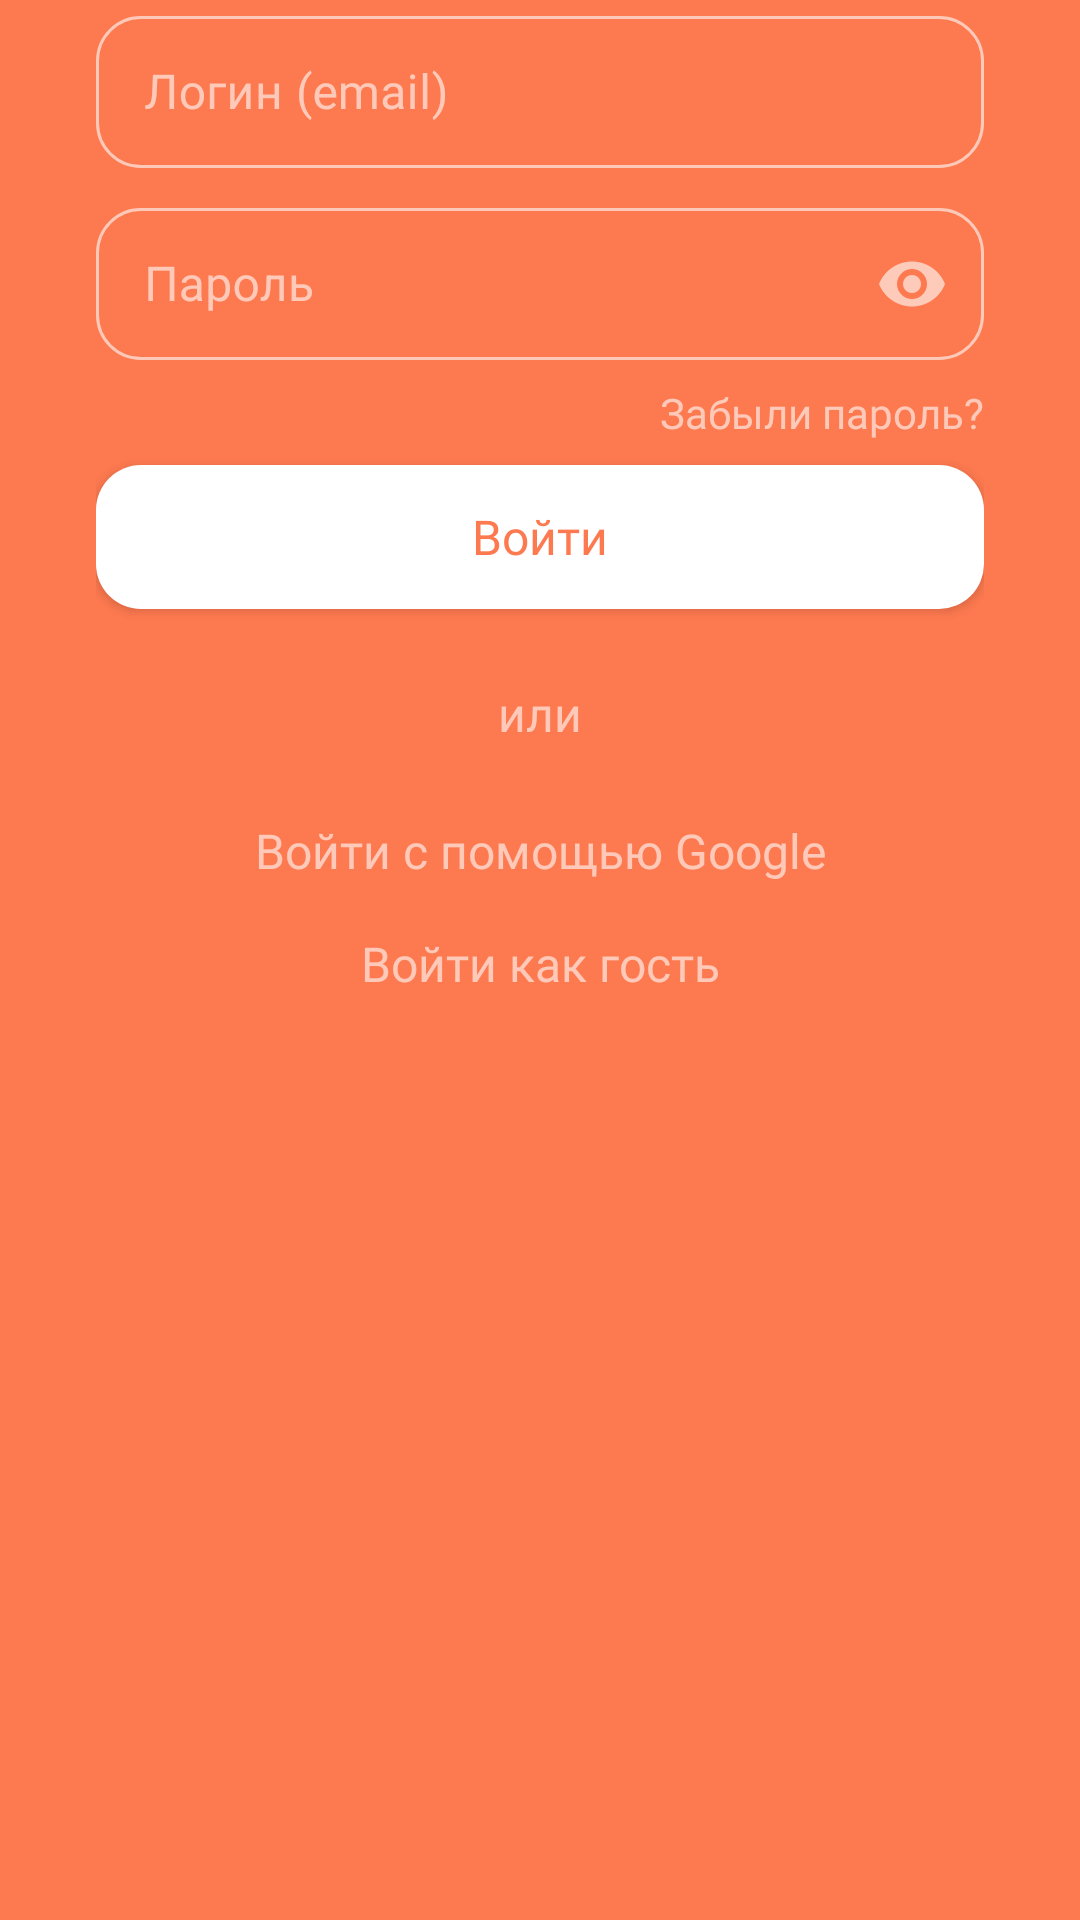

Reconstruct the res/layout file that produces this screen, plus the resources it refers to.
<!-- AndroidManifest.xml: application theme Theme.PocketChief -->
<!-- res/layout/fragment_sign_in.xml -->
<?xml version="1.0" encoding="utf-8"?>
<layout xmlns:android="http://schemas.android.com/apk/res/android"
        xmlns:app="http://schemas.android.com/apk/res-auto">

    <androidx.constraintlayout.widget.ConstraintLayout
        xmlns:tools="http://schemas.android.com/tools"
        android:layout_width="match_parent"
        android:layout_height="match_parent"
        android:paddingStart="?attr/paddingStart"
        android:paddingEnd="?attr/paddingEnd"
        android:background="@color/orange"
        tools:context=".view.SignInFragment">

        <com.google.android.material.textfield.TextInputLayout
            android:id="@+id/signInLayoutEmail"
            style="@style/customTextLayout"
            android:layout_width="match_parent"
            android:layout_height="56dp"
            android:hint="@string/login"
            app:boxStrokeColor="@color/text_input_outline_color"
            app:endIconMode="custom"
            app:layout_constraintEnd_toEndOf="parent"
            app:layout_constraintStart_toStartOf="parent"
            app:layout_constraintTop_toTopOf="parent">

            <com.google.android.material.textfield.TextInputEditText
                android:id="@+id/signInEditEmail"
                android:layout_width="match_parent"
                android:layout_height="match_parent"
                android:fontFamily="@font/roboto_regular"
                android:inputType="textEmailAddress"
                android:textSize="16sp" />
        </com.google.android.material.textfield.TextInputLayout>

        <com.google.android.material.textfield.TextInputLayout
            android:id="@+id/signInLayoutPassword"
            style="@style/customTextLayout"
            android:layout_width="match_parent"
            android:layout_height="56dp"
            android:layout_marginTop="8dp"
            android:hint="@string/password"
            app:endIconMode="password_toggle"
            app:boxStrokeColor="@color/text_input_outline_color"
            app:layout_constraintEnd_toEndOf="parent"
            app:layout_constraintStart_toStartOf="parent"
            app:layout_constraintTop_toBottomOf="@+id/signInLayoutEmail">

            <com.google.android.material.textfield.TextInputEditText
                android:id="@+id/signInEditPassword"
                android:layout_width="match_parent"
                android:layout_height="match_parent"
                android:inputType="textPassword" />
        </com.google.android.material.textfield.TextInputLayout>

        <androidx.appcompat.widget.AppCompatTextView
            android:id="@+id/signInForwardPassword"
            android:layout_width="wrap_content"
            android:layout_height="wrap_content"
            android:layout_marginTop="8dp"
            android:fontFamily="@font/roboto_light"
            android:text="@string/sign_in_forward_password"
            android:textColor="@color/white_60"
            android:textSize="14sp"
            app:layout_constraintEnd_toEndOf="@+id/signInLayoutPassword"
            app:layout_constraintTop_toBottomOf="@+id/signInLayoutPassword" />

        <androidx.appcompat.widget.AppCompatButton
            android:id="@+id/signInButton"
            android:layout_width="match_parent"
            android:layout_height="48dp"
            android:layout_marginTop="8dp"
            android:background="@drawable/bg_white_button"
            android:fontFamily="@font/roboto_bold"
            android:text="@string/sign_in"
            android:textAllCaps="false"
            android:textColor="@color/orange"
            android:textSize="16sp"
            app:layout_constraintTop_toBottomOf="@+id/signInForwardPassword"
            tools:layout_editor_absoluteX="32dp" />

        <androidx.appcompat.widget.AppCompatTextView
            android:id="@+id/signInOrTitle"
            android:layout_width="wrap_content"
            android:layout_height="wrap_content"
            android:layout_marginTop="24dp"
            android:fontFamily="@font/roboto_light"
            android:text="@string/or"
            android:textColor="@color/white_60"
            android:textSize="16sp"
            app:layout_constraintEnd_toEndOf="parent"
            app:layout_constraintStart_toStartOf="parent"
            app:layout_constraintTop_toBottomOf="@+id/signInButton" />

        <androidx.appcompat.widget.AppCompatTextView
            android:id="@+id/signInWithGoogle"
            android:layout_width="wrap_content"
            android:layout_height="wrap_content"
            android:layout_marginTop="24dp"
            android:fontFamily="@font/roboto_regular"
            android:text="@string/sign_in_with_google"
            android:textColor="@color/white_60"
            android:textSize="16sp"
            app:layout_constraintEnd_toEndOf="parent"
            app:layout_constraintStart_toStartOf="parent"
            app:layout_constraintTop_toBottomOf="@+id/signInOrTitle" />

        <androidx.appcompat.widget.AppCompatTextView
            android:id="@+id/signInAsGuest"
            android:layout_width="wrap_content"
            android:layout_height="wrap_content"
            android:layout_marginTop="16dp"
            android:fontFamily="@font/roboto_regular"
            android:textColor="@color/white_60"
            android:textSize="16sp"
            android:text="@string/sign_in_as_guest"
            app:layout_constraintEnd_toEndOf="parent"
            app:layout_constraintStart_toStartOf="parent"
            app:layout_constraintTop_toBottomOf="@+id/signInWithGoogle" />
    </androidx.constraintlayout.widget.ConstraintLayout>
</layout>
<!-- resources referenced by this layout -->
<resources>
  <color name="orange">#FFFD794F</color>
  <color name="white_60">#99FFFFFF</color>
  <!-- drawable bg_white_button (drawable) -->
  <?xml version="1.0" encoding="utf-8"?>
  <selector xmlns:android="http://schemas.android.com/apk/res/android">
      <item>
          <shape android:shape="rectangle">
              <solid android:color="@color/white"/>
              <corners android:radius="?attr/cornerRadius"/>
          </shape>
      </item>
  </selector>
  <string name="login">Логин (email)</string>
  <string name="or">или</string>
  <string name="password">Пароль</string>
  <string name="sign_in">Войти</string>
  <string name="sign_in_as_guest">Войти как гость</string>
  <string name="sign_in_forward_password">Забыли пароль?</string>
  <string name="sign_in_with_google">Войти с помощью Google</string>
  <style name="customTextLayout" parent="@style/Widget.MaterialComponents.TextInputLayout.OutlinedBox">
          <item name="boxCornerRadiusTopStart">?attr/cornerRadius</item>
          <item name="boxCornerRadiusTopEnd">?attr/cornerRadius</item>
          <item name="boxCornerRadiusBottomStart">?attr/cornerRadius</item>
          <item name="boxCornerRadiusBottomEnd">?attr/cornerRadius</item>
          <item name="boxStrokeWidthFocused">?attr/strokeWidth</item>
      </style>
  <style name="Theme.PocketChief" parent="Theme.MaterialComponents.NoActionBar">
          
          <item name="colorPrimary">@color/white</item>
          <item name="colorPrimaryVariant">@color/purple_700</item>
          <item name="colorOnPrimary">@color/white</item>
          <item name="colorSecondary">@color/teal_200</item>
          <item name="colorSecondaryVariant">@color/teal_700</item>
          <item name="colorOnSecondary">@color/black</item>
  
          
          <item name="android:statusBarColor">@color/orange</item>
          <item name="cornerRadius">15dp</item>
          <item name="strokeWidth">2dp</item>
          <item name="paddingStart">32dp</item>
          <item name="paddingEnd">32dp</item>
      </style>
  <color name="white">#FFFFFFFF</color>
  <color name="purple_700">#FF3700B3</color>
  <color name="teal_200">#FF03DAC5</color>
  <color name="teal_700">#FF018786</color>
  <color name="black">#FF000000</color>
</resources>
